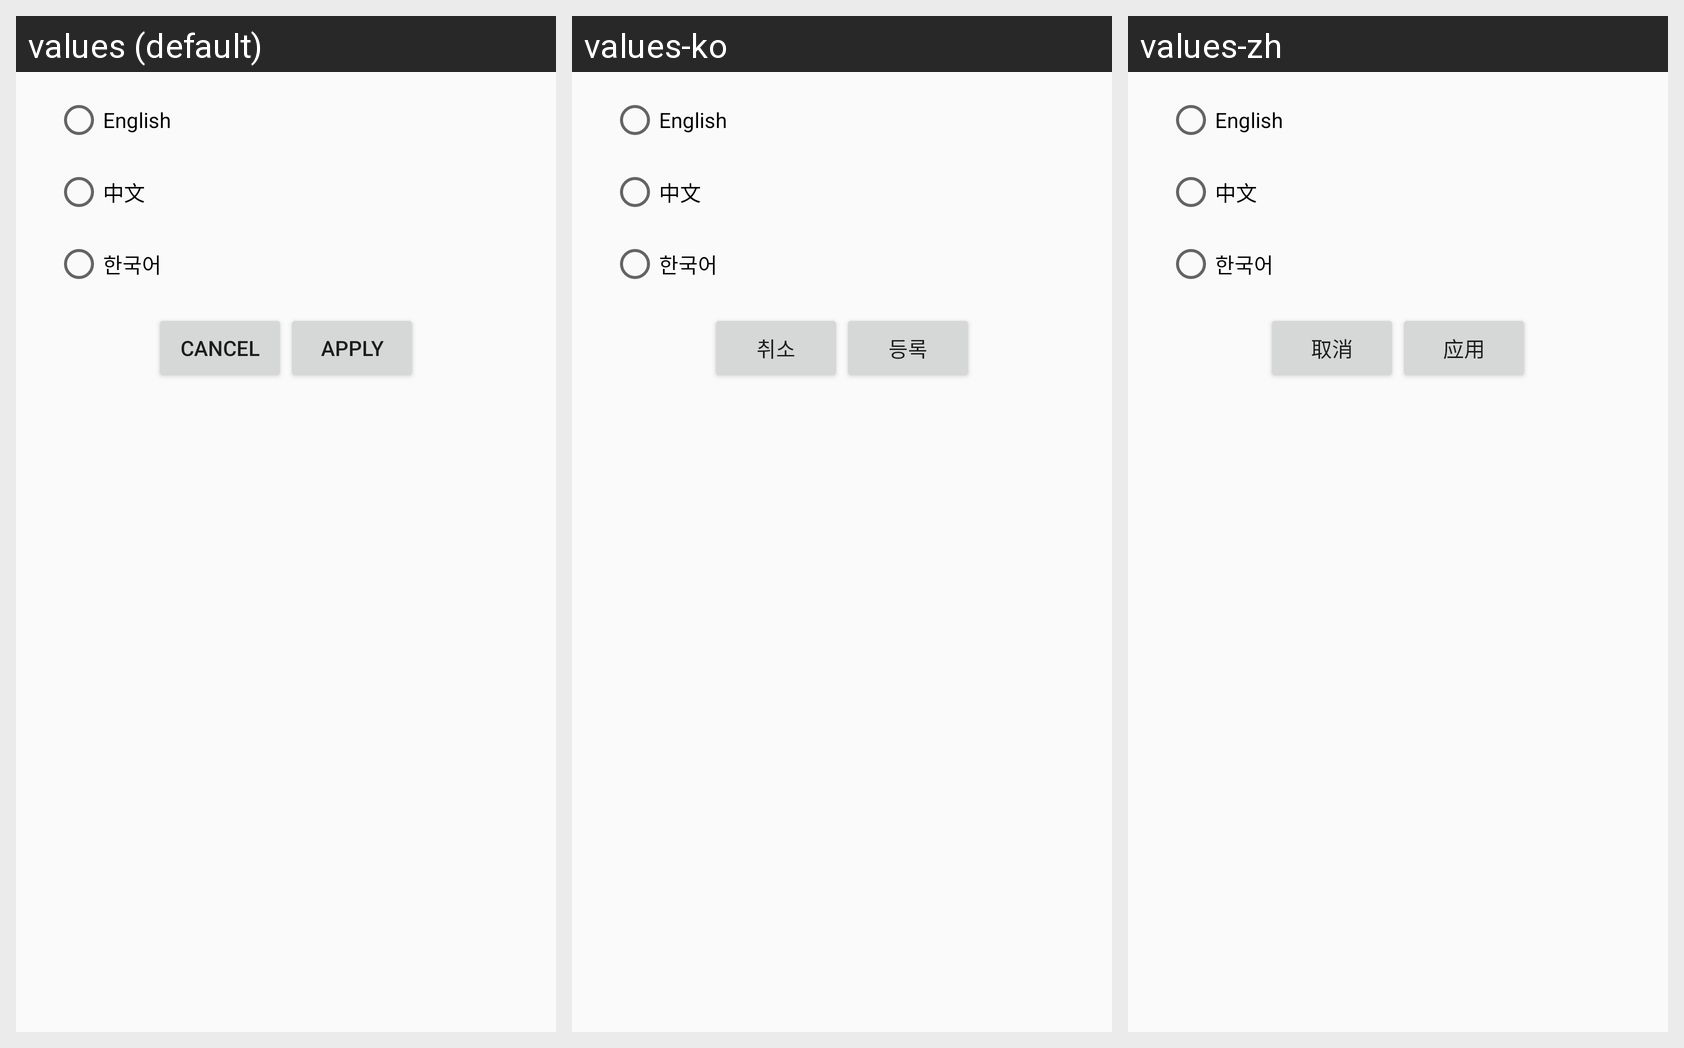

For this localized Android screen grid, give each drawn string resource with its value in every locale shown.
Android screen res/layout/dialog_language.xml rendered under 3 locales, left to right: values (default), values-ko, values-zh. Device: Nexus 5 (rendered at 1080×1920; each locale shown at half size, 540×960, under a caption strip naming it); theme AppTheme.
Strings drawn on this screen, with the default value and each locale's value (text and hints the layout hard-codes, and strings that could not be matched under every locale, appear in the picture but are not listed):

cancel
  values: Cancel
  values-ko: 취소
  values-zh: 取消

apply
  values: Apply
  values-ko: 등록
  values-zh: 应用
